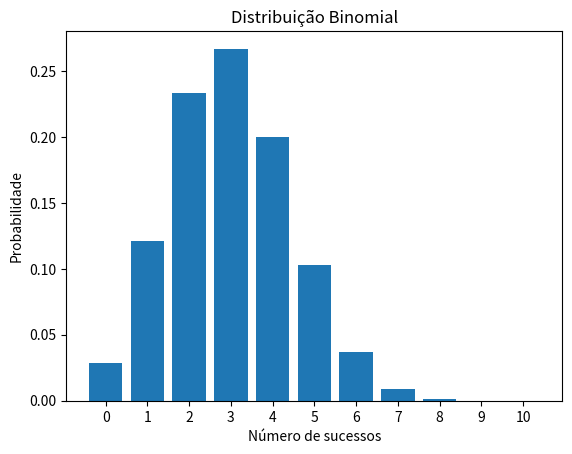

This chart was generated by the following Python code:
import numpy as np
import matplotlib.pyplot as plt
from scipy import stats

n = 10
p = 0.3

k = np.arange(0, n + 1)

probabilidades = stats.binom.pmf(k, n, p)

probabilidade = stats.binom.cdf(6, n, p) - stats.binom.cdf(2, n, p)

plt.bar(k, probabilidades)

plt.title("Distribuição Binomial")
plt.xlabel("Número de sucessos")
plt.ylabel("Probabilidade")
plt.xticks(k)
plt.show()

print(f"P(3 <= X <= 6) = {probabilidade:.6f}")
print(f"Porcentagem = {probabilidade * 100:.2f}%")
